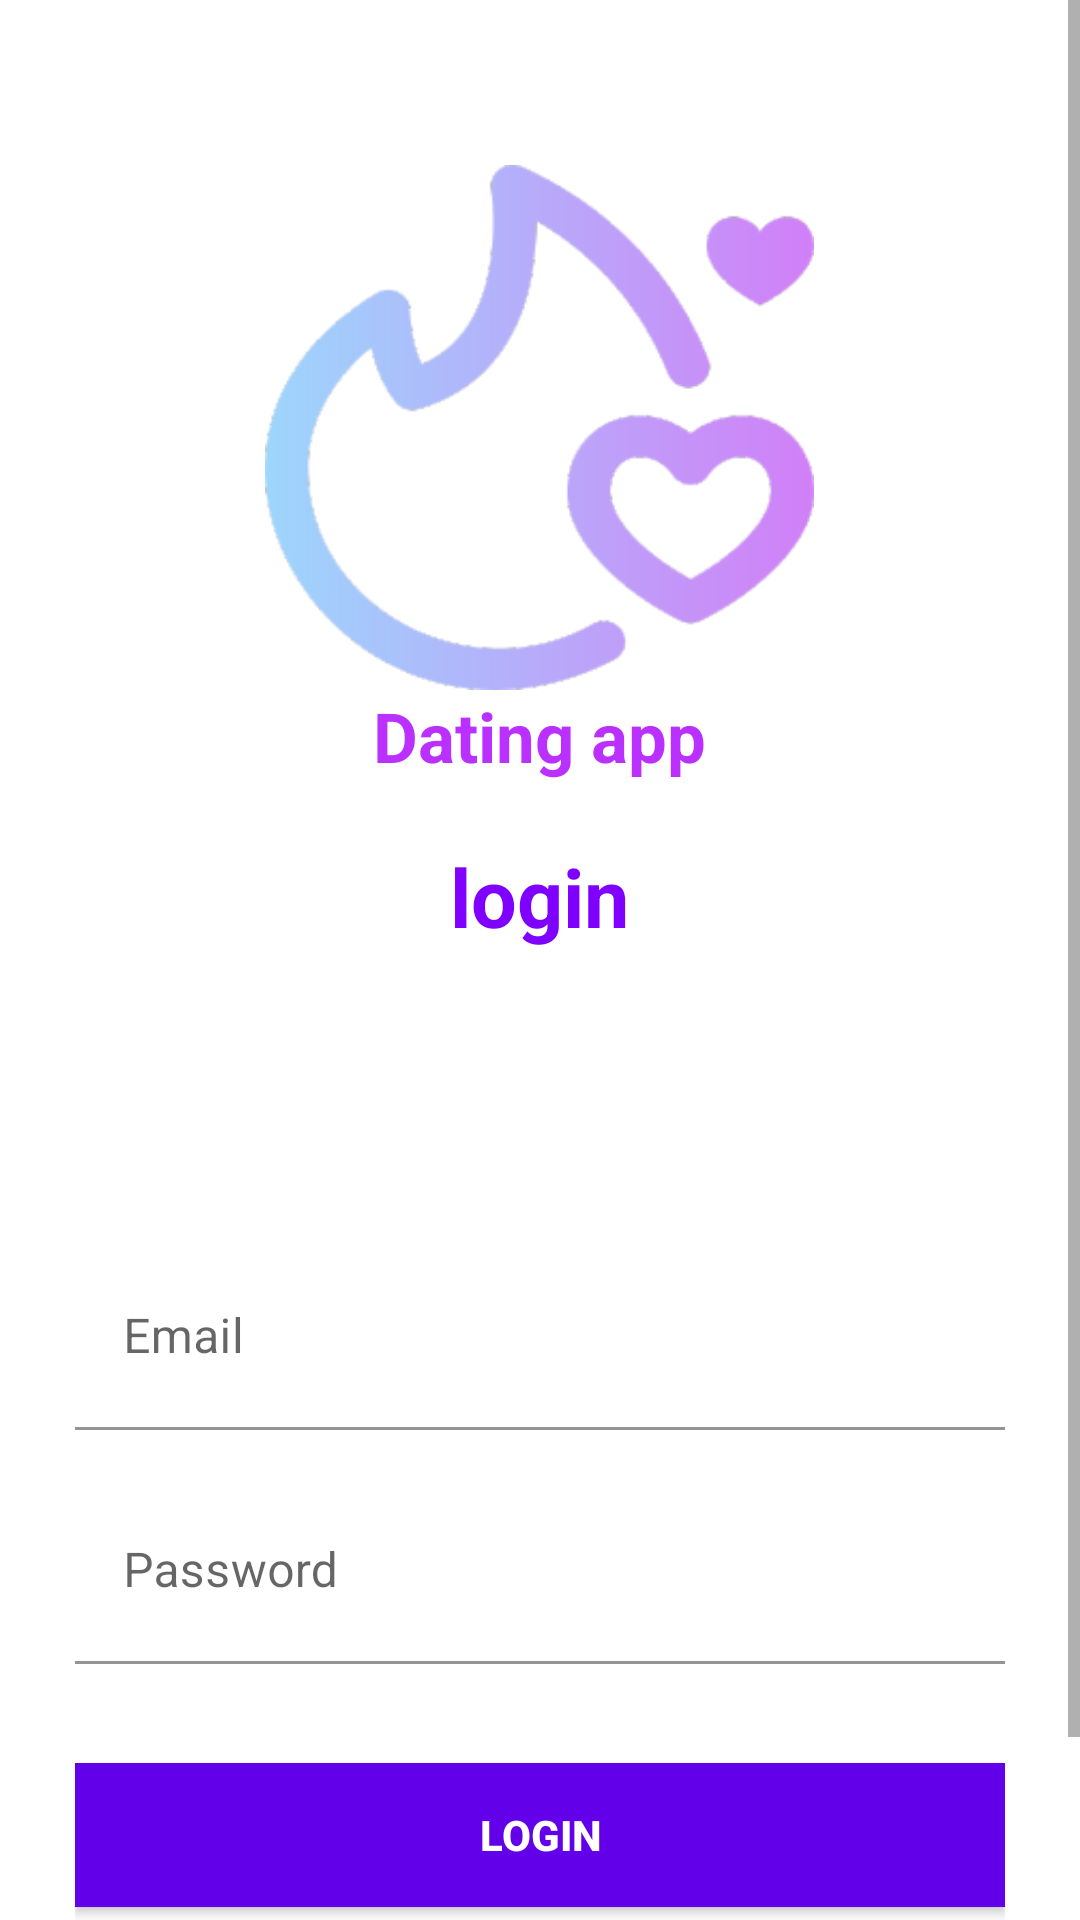

Reconstruct the res/layout file that produces this screen, plus the resources it refers to.
<!-- AndroidManifest.xml: application theme AppTheme -->
<!-- res/layout/activity_login.xml -->
<?xml version="1.0" encoding="utf-8"?>
<androidx.constraintlayout.widget.ConstraintLayout xmlns:android="http://schemas.android.com/apk/res/android"
    xmlns:app="http://schemas.android.com/apk/res-auto"
    xmlns:tools="http://schemas.android.com/tools"
    android:layout_width="match_parent"
    android:layout_height="match_parent"
    tools:context=".LoginActivity">

    <RelativeLayout
        android:layout_width="match_parent"
        android:layout_height="match_parent"
        android:background="@color/white">

       <ScrollView
           android:layout_width="match_parent"
           android:layout_height="match_parent"
           android:fillViewport="true">
           <LinearLayout
               android:layout_width="match_parent"
               android:layout_height="match_parent"
               android:background="@color/white"
               android:orientation="vertical"
               android:paddingLeft="25dp"
               android:paddingTop="55dp"
               android:paddingRight="25dp">

               <LinearLayout
                   android:layout_width="match_parent"
                   android:layout_height="match_parent"
                   android:orientation="vertical">

                   <ImageView
                       android:layout_width="183dp"
                       android:layout_height="175dp"
                       android:layout_gravity="center_horizontal"
                       android:background="@drawable/logo" />

                   <TextView
                       android:layout_width="wrap_content"
                       android:layout_height="wrap_content"
                       android:layout_gravity="center_horizontal"
                       android:text="Dating app"
                       android:textColor="#CEAA00FF"
                       android:textSize="23dp"
                       android:textStyle="bold" />

                   <TextView
                       android:layout_width="wrap_content"
                       android:layout_height="wrap_content"
                       android:text="login"
                       android:textSize="27dp"
                       android:textStyle="bold"
                       android:textColor="@color/colorPrimary"
                       android:layout_gravity="center_horizontal"
                       android:layout_marginTop="20dp"/>

                   <com.google.android.material.textfield.TextInputLayout
                       android:layout_width="match_parent"
                       android:layout_height="70dp"
                       android:layout_marginBottom="8dp"
                       android:layout_marginTop="90dp"
                       android:gravity="bottom"
                       android:background="@color/white">

                       <EditText
                           android:id="@+id/email"
                           android:layout_width="match_parent"
                           android:layout_height="wrap_content"
                           android:background="@drawable/edit_text_focused_bg"
                           android:hint="Email"
                           android:inputType="textEmailAddress"
                           android:padding="20dp"
                           tools:ignore="SpeakableTextPresentCheck" />
                   </com.google.android.material.textfield.TextInputLayout>

                   <com.google.android.material.textfield.TextInputLayout
                       android:layout_width="match_parent"
                       android:layout_height="70dp"
                       android:layout_marginBottom="8dp"
                       android:gravity="bottom"
                       android:background="@color/white">

                       <EditText
                           android:id="@+id/password"
                           android:layout_width="match_parent"
                           android:layout_height="wrap_content"
                           android:background="@drawable/edit_text_focused_bg"
                           android:hint="Password"
                           android:inputType="textPassword"
                           android:padding="20dp"
                           tools:ignore="SpeakableTextPresentCheck,SpeakableTextPresentCheck" />
                   </com.google.android.material.textfield.TextInputLayout>

                   <androidx.appcompat.widget.AppCompatButton
                       android:id="@+id/login"
                       android:layout_width="match_parent"
                       android:layout_height="wrap_content"
                       android:layout_marginTop="25dp"
                       android:layout_marginBottom="25dp"
                       android:background="@color/smoke_purple"
                       android:padding="12dp"
                       android:text="Login"
                       android:textColor="@color/white"
                       android:textStyle="bold"/>
                   <TextView
                       android:id="@+id/forgetpasswordbutton"
                       android:layout_width="match_parent"
                       android:layout_height="wrap_content"
                       android:layout_marginBottom="25dp"
                       android:gravity="center"
                       android:text="Forget Password"
                       android:textColor="@color/colorPrimary"
                       android:textSize="16sp"/>

               </LinearLayout>
           </LinearLayout>
       </ScrollView>
    </RelativeLayout>
 <ProgressBar
     android:id="@+id/pBar"
     android:layout_width="75dp"
     android:layout_height="75dp"
     android:indeterminateTint="@color/blue_500"
     app:layout_constraintBottom_toBottomOf="parent"
     app:layout_constraintLeft_toLeftOf="parent"
     app:layout_constraintRight_toRightOf="parent"
     app:layout_constraintTop_toTopOf="parent"/>


</androidx.constraintlayout.widget.ConstraintLayout>
<!-- resources referenced by this layout -->
<resources>
  <color name="blue_500">#2196F3</color>
  <color name="colorPrimary">#7f00ff</color>
  <color name="smoke_purple">#6200EA</color>
  <color name="white">#ffffff</color>
  <color name="colorAccent">#e100ff</color>
  <color name="color_primary">#212121</color>
  <color name="color_primary_variant">#000000</color>
  <color name="color_on_primary">#FFFFFF</color>
  <color name="color_secondary">#2962FF</color>
  <color name="color_secondary_variant">#0039CB</color>
  <color name="color_on_secondary">#FFFFFF</color>
  <color name="color_error">#F44336</color>
  <color name="color_on_error">#FFFFFF</color>
  <color name="color_surface">#FFFFFF</color>
  <color name="color_on_surface">#000000</color>
  <color name="color_background">#FAFAFA</color>
  <color name="color_on_background">#000000</color>
  <style name="AppTextAppearance.Button" parent="TextAppearance.MaterialComponents.Button">
          <item name="android:textAllCaps">false</item>
      </style>
  <style name="AppShapeAppearance.SmallComponent" parent="ShapeAppearance.MaterialComponents.SmallComponent">
          <item name="cornerFamily">cut</item>
          <item name="cornerSize">2dp</item>
      </style>
  <style name="AppShapeAppearance.MediumComponent" parent="ShapeAppearance.MaterialComponents.MediumComponent">
          <item name="cornerFamily">cut</item>
          <item name="cornerSize">2dp</item>
      </style>
  <style name="AppShapeAppearance.LargeComponent" parent="ShapeAppearance.MaterialComponents.LargeComponent">
          <item name="cornerFamily">cut</item>
          <item name="cornerSize">2dp</item>
      </style>
  <style name="AppChip" parent="Widget.MaterialComponents.Chip.Action">
          <item name="android:textAppearance">@style/AppTextAppearance.Chip</item>
      </style>
  <style name="AppChip.Standalone" parent="Widget.MaterialComponents.Chip.Entry">
          <item name="android:textAppearance">@style/AppTextAppearance.Chip</item>
      </style>
  <style name="AppButton" parent="Widget.MaterialComponents.Button">
          <item name="backgroundTint">?attr/colorSecondary</item>
          <item name="android:textColor">@color/button_text_color</item>
          <item name="iconTint">@color/button_text_color</item>
          <item name="rippleColor">@color/button_ripple_color</item>
      </style>
  <style name="AppTextField" parent="Widget.MaterialComponents.TextInputLayout.FilledBox">
          <item name="boxBackgroundColor">@color/text_field_background</item>
      </style>
  <style name="AppCard" parent="Widget.MaterialComponents.CardView">
          <item name="cardElevation">8dp</item>
      </style>
  <style name="AppBottomNavigation" parent="Widget.MaterialComponents.BottomNavigationView.Colored" />
  <style name="AppTextAppearance.Chip" parent="TextAppearance.MaterialComponents.Chip">
          <item name="fontFamily">@font/roboto_mono_regular</item>
          <item name="android:fontFamily">@font/roboto_mono_regular</item>
      </style>
</resources>
